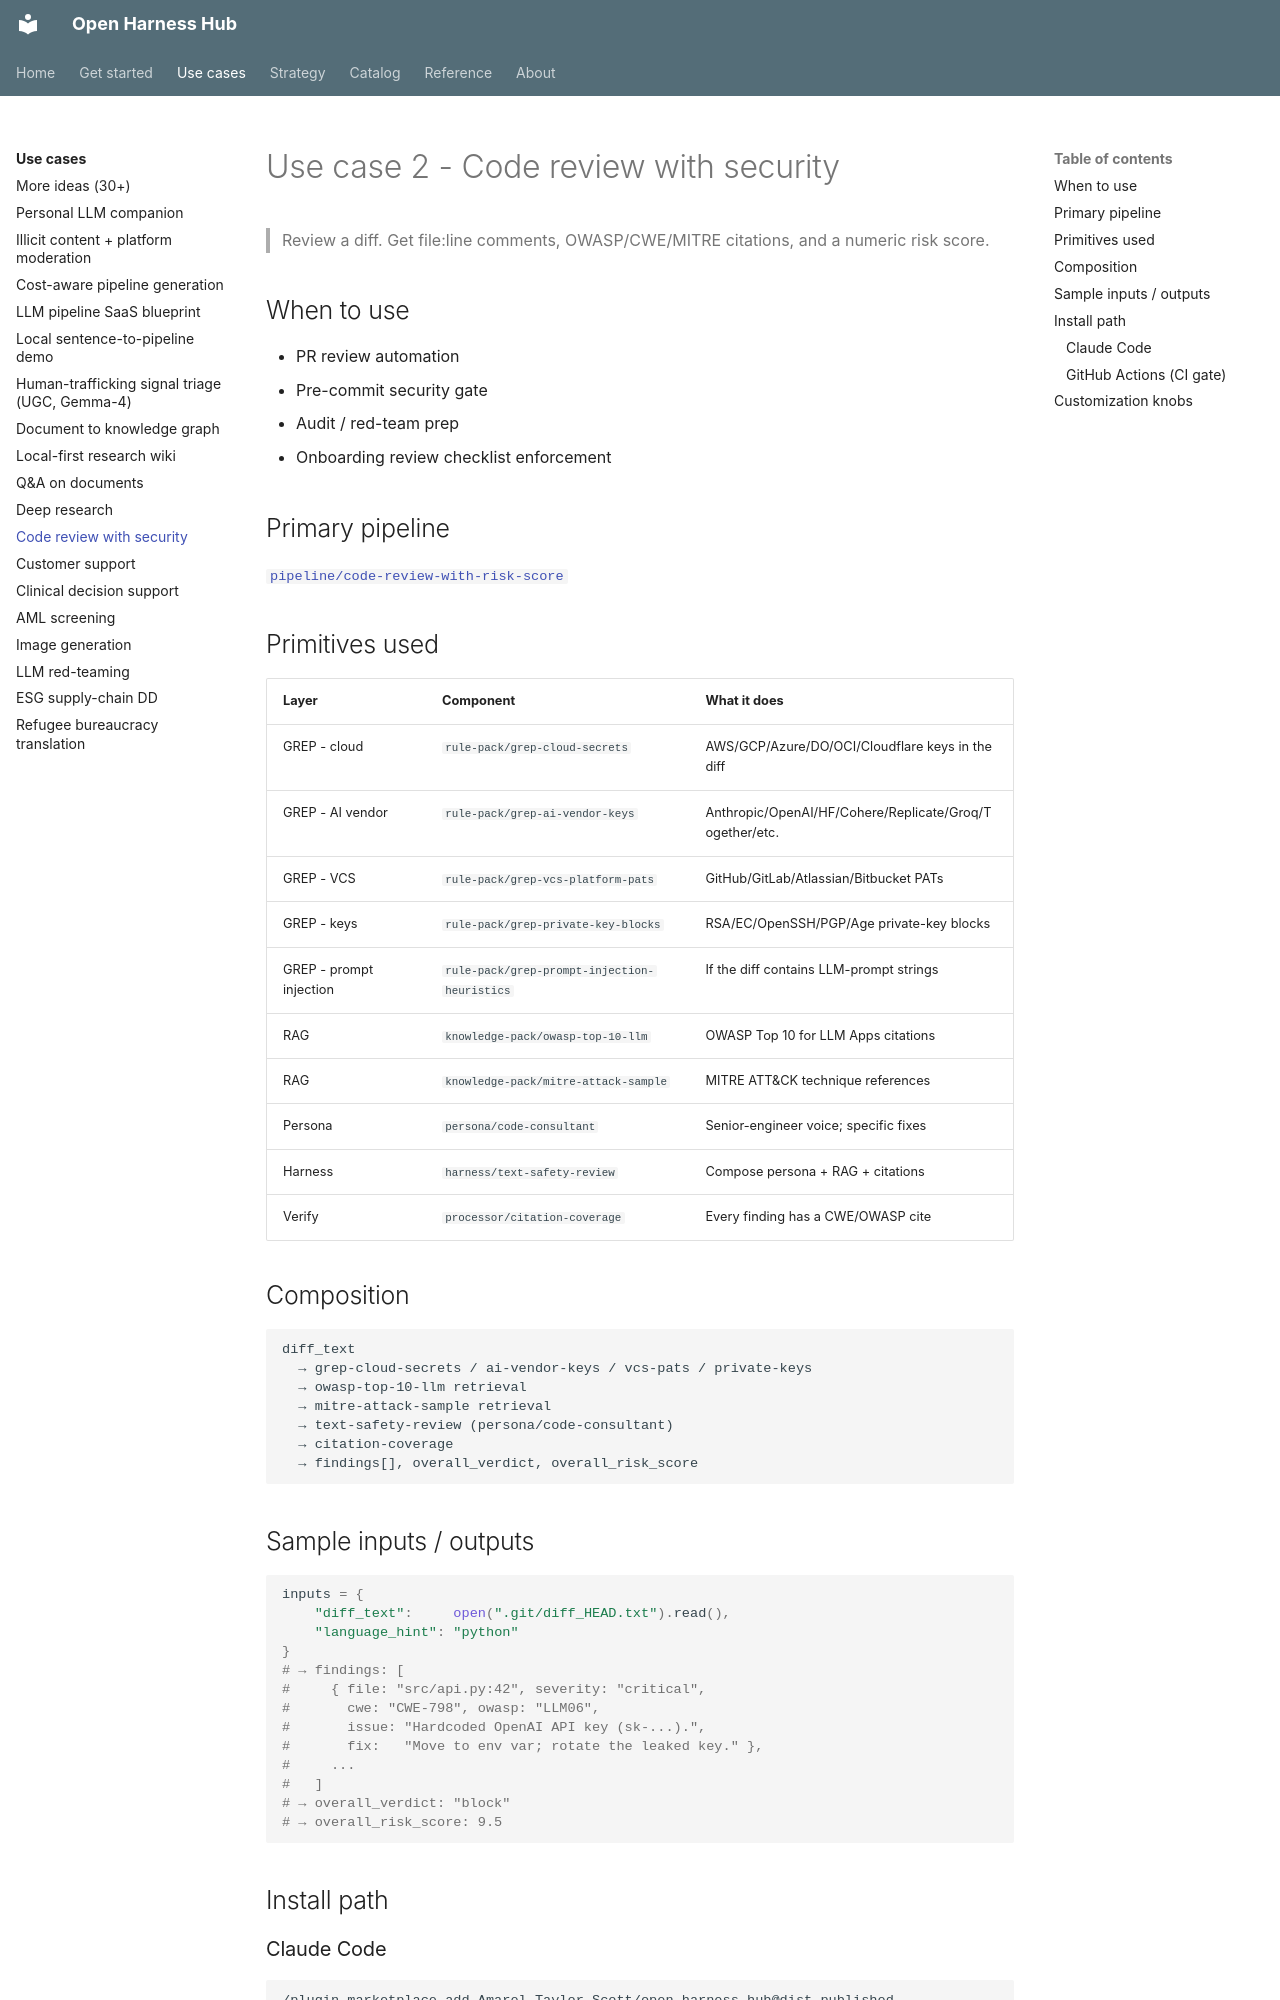

repository: Amarel-Taylor-Scott/open-harness-hub · page: use-cases/code-review/index.html · generator: mkdocs

# Use case 2 - Code review with security

> Review a diff. Get file:line comments, OWASP/CWE/MITRE citations, and a numeric risk score.

## When to use

- PR review automation
- Pre-commit security gate
- Audit / red-team prep
- Onboarding review checklist enforcement

## Primary pipeline

[`pipeline/code-review-with-risk-score`](../catalog/pipeline_code-review-with-risk-score.md)

## Primitives used

| Layer | Component | What it does |
|---|---|---|
| GREP - cloud | `rule-pack/grep-cloud-secrets` | AWS/GCP/Azure/DO/OCI/Cloudflare keys in the diff |
| GREP - AI vendor | `rule-pack/grep-ai-vendor-keys` | Anthropic/OpenAI/HF/Cohere/Replicate/Groq/Together/etc. |
| GREP - VCS | `rule-pack/grep-vcs-platform-pats` | GitHub/GitLab/Atlassian/Bitbucket PATs |
| GREP - keys | `rule-pack/grep-private-key-blocks` | RSA/EC/OpenSSH/PGP/Age private-key blocks |
| GREP - prompt injection | `rule-pack/grep-prompt-injection-heuristics` | If the diff contains LLM-prompt strings |
| RAG | `knowledge-pack/owasp-top-10-llm` | OWASP Top 10 for LLM Apps citations |
| RAG | `knowledge-pack/mitre-attack-sample` | MITRE ATT&CK technique references |
| Persona | `persona/code-consultant` | Senior-engineer voice; specific fixes |
| Harness | `harness/text-safety-review` | Compose persona + RAG + citations |
| Verify | `processor/citation-coverage` | Every finding has a CWE/OWASP cite |

## Composition

```
diff_text
  → grep-cloud-secrets / ai-vendor-keys / vcs-pats / private-keys
  → owasp-top-10-llm retrieval
  → mitre-attack-sample retrieval
  → text-safety-review (persona/code-consultant)
  → citation-coverage
  → findings[], overall_verdict, overall_risk_score
```

## Sample inputs / outputs

```python
inputs = {
    "diff_text":     open(".git/diff_HEAD.txt").read(),
    "language_hint": "python"
}
# → findings: [
#     { file: "src/api.py:42", severity: "critical",
#       cwe: "CWE-798", owasp: "LLM06",
#       issue: "Hardcoded OpenAI API key (sk-...).",
#       fix:   "Move to env var; rotate the leaked key." },
#     ...
#   ]
# → overall_verdict: "block"
# → overall_risk_score: 9.5
```

## Install path

### Claude Code

```
/plugin marketplace add Amarel-Taylor-Scott/open-harness-hub@dist-published
/code-review-with-risk-score
```

Then pipe a diff:

```bash
git diff HEAD | claude /code-review-with-risk-score
```
